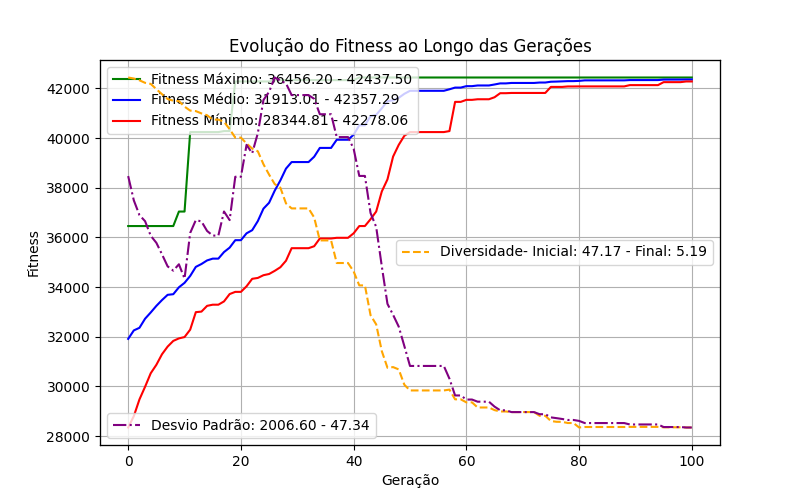

The data file committed next to this chart (first rows):
fitness, origem, tempo_criacao, geracao, individuo, diversidade
31929, Geração Inicial, 1733626049, 0, {20639: 1391, 20640: 52945, 20641: 85669…, 47.17
32989, Geração Inicial, 1733626049, 0, {20639: 953, 20640: 85669, 20641: 1391, …, 47.17
30869, Geração Inicial, 1733626049, 0, {20639: 85669, 20640: 58096, 20641: 1193…, 47.17
30530, Geração Inicial, 1733626049, 0, {20639: 57639, 20640: 58096, 20641: 1391…, 47.17
35644, Geração Inicial, 1733626049, 0, {20639: 1193, 20640: 1193, 20641: 58096,…, 47.17
33289, Geração Inicial, 1733626049, 0, {20639: 52945, 20640: 57639, 20641: 686,…, 47.17
33243, Geração Inicial, 1733626049, 0, {20639: 85669, 20640: 686, 20641: 58096,…, 47.17
33609, Geração Inicial, 1733626049, 0, {20639: 953, 20640: 686, 20641: 58096, 2…, 47.17
28803, Geração Inicial, 1733626050, 0, {20639: 52945, 20640: 62344, 20641: 1193…, 47.17
31603, Geração Inicial, 1733626050, 0, {20639: 686, 20640: 62344, 20641: 62344,…, 47.17
32224, Geração Inicial, 1733626050, 0, {20639: 85669, 20640: 686, 20641: 62344,…, 47.17
31987, Geração Inicial, 1733626050, 0, {20639: 52945, 20640: 1391, 20641: 62344…, 47.17
31295, Geração Inicial, 1733626050, 0, {20639: 52945, 20640: 58096, 20641: 1193…, 47.17
33717, Geração Inicial, 1733626050, 0, {20639: 57639, 20640: 953, 20641: 953, 2…, 47.17
29476, Geração Inicial, 1733626050, 0, {20639: 1391, 20640: 1193, 20641: 953, 2…, 47.17
29986, Geração Inicial, 1733626050, 0, {20639: 1193, 20640: 686, 20641: 1391, 2…, 47.17
31241, Geração Inicial, 1733626051, 0, {20639: 686, 20640: 1391, 20641: 1193, 2…, 47.17
36456, Geração Inicial, 1733626051, 0, {20639: 52945, 20640: 85669, 20641: 1391…, 47.17
33806, Geração Inicial, 1733626051, 0, {20639: 686, 20640: 1193, 20641: 1391, 2…, 47.17
31933, Geração Inicial, 1733626051, 0, {20639: 62344, 20640: 58096, 20641: 5809…, 47.17
30305, Geração Inicial, 1733626051, 0, {20639: 1391, 20640: 953, 20641: 1193, 2…, 47.17
33422, Geração Inicial, 1733626051, 0, {20639: 686, 20640: 62344, 20641: 52945,…, 47.17
34367, Geração Inicial, 1733626051, 0, {20639: 953, 20640: 686, 20641: 62344, 2…, 47.17
34332, Geração Inicial, 1733626051, 0, {20639: 1193, 20640: 57639, 20641: 58096…, 47.17
28345, Geração Inicial, 1733626051, 0, {20639: 58096, 20640: 1193, 20641: 1391,…, 47.17
29503, Geração Inicial, 1733626052, 0, {20639: 1391, 20640: 686, 20641: 57639, …, 47.17
28583, Geração Inicial, 1733626052, 0, {20639: 686, 20640: 58096, 20641: 58096,…, 47.17
31831, Geração Inicial, 1733626052, 0, {20639: 1391, 20640: 57639, 20641: 1193,…, 47.17
31503, Geração Inicial, 1733626052, 0, {20639: 1193, 20640: 1391, 20641: 1391, …, 47.17
30572, Geração Inicial, 1733626052, 0, {20639: 57639, 20640: 52945, 20641: 1193…, 47.17
31929, Geração Inicial, 1733626049, 1, {20639: 1391, 20640: 52945, 20641: 85669…, 47.04
32989, Geração Inicial, 1733626049, 1, {20639: 953, 20640: 85669, 20641: 1391, …, 47.04
30869, Geração Inicial, 1733626049, 1, {20639: 85669, 20640: 58096, 20641: 1193…, 47.04
30530, Geração Inicial, 1733626049, 1, {20639: 57639, 20640: 58096, 20641: 1391…, 47.04
35644, Geração Inicial, 1733626049, 1, {20639: 1193, 20640: 1193, 20641: 58096,…, 47.04
33289, Geração Inicial, 1733626049, 1, {20639: 52945, 20640: 57639, 20641: 686,…, 47.04
33243, Geração Inicial, 1733626049, 1, {20639: 85669, 20640: 686, 20641: 58096,…, 47.04
33609, Geração Inicial, 1733626049, 1, {20639: 953, 20640: 686, 20641: 58096, 2…, 47.04
28803, Geração Inicial, 1733626050, 1, {20639: 52945, 20640: 62344, 20641: 1193…, 47.04
31603, Geração Inicial, 1733626050, 1, {20639: 686, 20640: 62344, 20641: 62344,…, 47.04
32224, Geração Inicial, 1733626050, 1, {20639: 85669, 20640: 686, 20641: 62344,…, 47.04
31987, Geração Inicial, 1733626050, 1, {20639: 52945, 20640: 1391, 20641: 62344…, 47.04
31295, Geração Inicial, 1733626050, 1, {20639: 52945, 20640: 58096, 20641: 1193…, 47.04
33717, Geração Inicial, 1733626050, 1, {20639: 57639, 20640: 953, 20641: 953, 2…, 47.04
29476, Geração Inicial, 1733626050, 1, {20639: 1391, 20640: 1193, 20641: 953, 2…, 47.04
29986, Geração Inicial, 1733626050, 1, {20639: 1193, 20640: 686, 20641: 1391, 2…, 47.04
31241, Geração Inicial, 1733626051, 1, {20639: 686, 20640: 1391, 20641: 1193, 2…, 47.04
36456, Geração Inicial, 1733626051, 1, {20639: 52945, 20640: 85669, 20641: 1391…, 47.04
33806, Geração Inicial, 1733626051, 1, {20639: 686, 20640: 1193, 20641: 1391, 2…, 47.04
31933, Geração Inicial, 1733626051, 1, {20639: 62344, 20640: 58096, 20641: 5809…, 47.04
30305, Geração Inicial, 1733626051, 1, {20639: 1391, 20640: 953, 20641: 1193, 2…, 47.04
33422, Geração Inicial, 1733626051, 1, {20639: 686, 20640: 62344, 20641: 52945,…, 47.04
34367, Geração Inicial, 1733626051, 1, {20639: 953, 20640: 686, 20641: 62344, 2…, 47.04
34332, Geração Inicial, 1733626051, 1, {20639: 1193, 20640: 57639, 20641: 58096…, 47.04
29503, Geração Inicial, 1733626052, 1, {20639: 1391, 20640: 686, 20641: 57639, …, 47.04
31831, Geração Inicial, 1733626052, 1, {20639: 1391, 20640: 57639, 20641: 1193,…, 47.04
31503, Geração Inicial, 1733626052, 1, {20639: 1193, 20640: 1391, 20641: 1391, …, 47.04
30572, Geração Inicial, 1733626052, 1, {20639: 57639, 20640: 52945, 20641: 1193…, 47.04
33764, Cruzamento, 1733626053, 1, {20639: 686, 20640: 1193, 20641: 1391, 2…, 47.04
33395, Cruzamento, 1733626053, 1, {20639: 52945, 20640: 57639, 20641: 686,…, 47.04
... 2,970 more rows
